100-way image classification set "100_whole_foods" from GitHub (PaingLinHtike/Nutrify); label vocabulary: almonds, apple, apricot fruit, asparagus, avocado, bacon, bagel, banana, beef meat, beetroot, bell pepper, black beans, blackberries, blueberries, bread, broccoli, brown rice, butter, cabbage, cantaloupe melon, carrots, cashews, cauliflower, celery, cheddar cheese, cherries, chia seeds, chicken breast, chicken thigh, chicken wings, chickpeas, coconut, cod fish, corn, crab, cucumber, dates fruit, duck breast, egg, eggplant, figs fruit, garlic, grapefruit, grapes, green beans, ham, honey, kidney beans, kiwi fruit, lamb chop, lentils, lettuce, lobster, mango fruit, milk, mozzarella cheese, mushrooms, noodles, oats, onion, orange fruit, papaya fruit, pasta, peach fruit, peanut butter, peanuts, pear fruit, peas, pineapple, pistachios, plum fruit, pomegranate, popcorn, pork chop, potato, pumpkin, pumpkin seeds, radish, raspberries, rice, salmon fish, sardines, sesame seeds, shrimp, soybeans, spinach, squid, strawberries, sunflower seeds, sweet potato, tilapia fish, tofu, tomato, tuna fish, turkey breast, turnip, walnuts, watermelon, yogurt, zucchini.

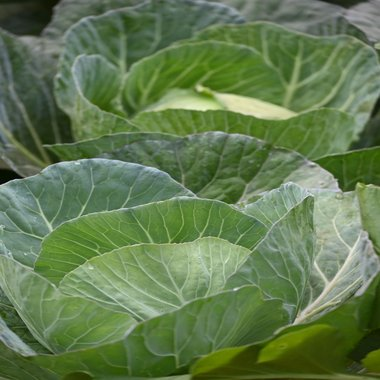
Label: cabbage

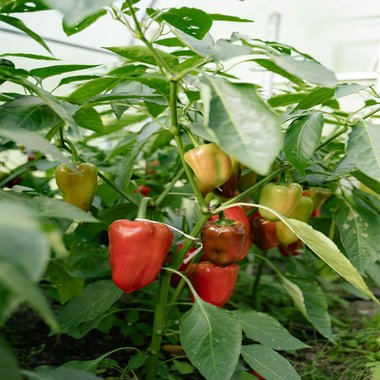
Label: bell pepper

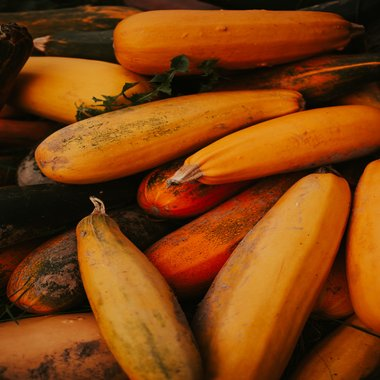
Label: zucchini

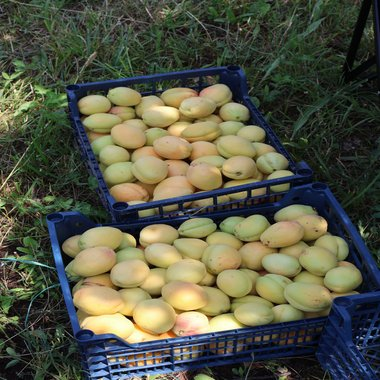
Label: apricot fruit

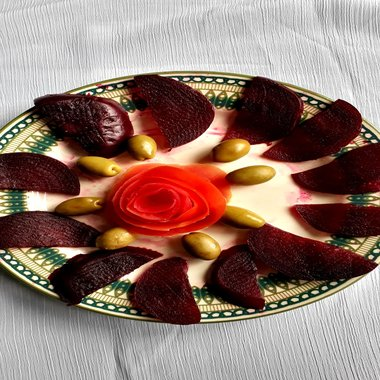
Label: beetroot

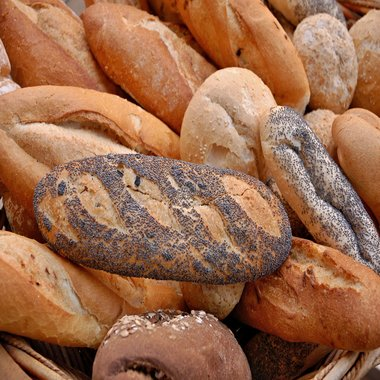
Label: bread
